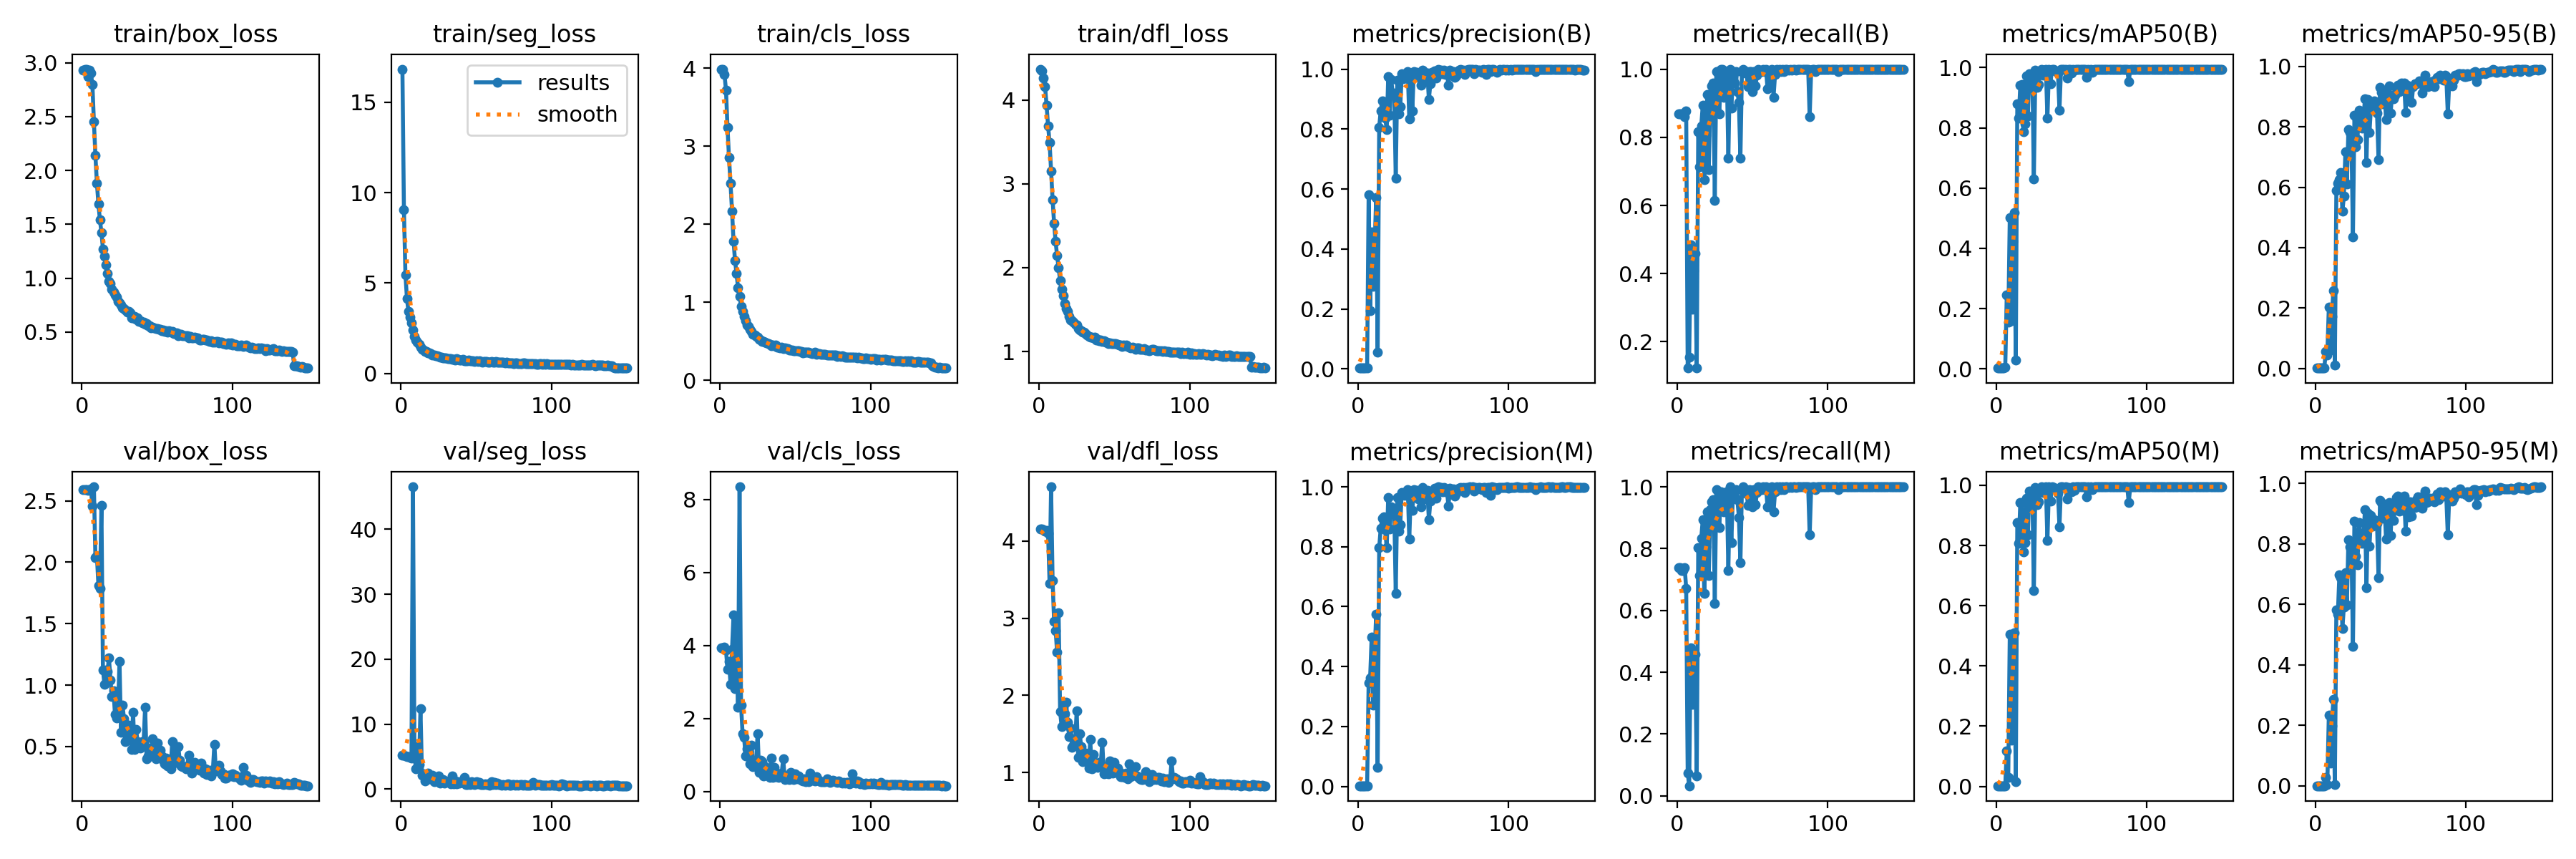

Values plotted in this chart, from the file beside it:
epoch, time, train/box_loss, train/seg_loss, train/cls_loss, train/dfl_loss, metrics/precision(B), metrics/recall(B), metrics/mAP50(B), metrics/mAP50-95(B), metrics/precision(M), metrics/recall(M), metrics/mAP50(M), metrics/mAP50-95(M), val/box_loss, val/seg_loss, val/cls_loss, val/dfl_loss, lr/pg0, lr/pg1, lr/pg2
1, 14.73, 2.932, 16.83, 3.987, 4.367, 0.0029, 0.8689, 0.00271, 0.00098, 0.00246, 0.7377, 0.00214, 0.00057, 2.591, 5.193, 3.935, 4.159, 0.0865, 0.0015, 0.0015
2, 26.52, 2.942, 9.048, 3.98, 4.35, 0.0029, 0.8689, 0.00271, 0.001, 0.00246, 0.7377, 0.00214, 0.00057, 2.59, 5.179, 3.935, 4.157, 0.07208, 0.00308, 0.00308
3, 38.44, 2.939, 5.463, 3.918, 4.265, 0.0029, 0.8689, 0.00271, 0.00099, 0.00243, 0.7295, 0.00211, 0.00057, 2.59, 5.109, 3.948, 4.151, 0.05764, 0.004638, 0.004638
4, 50.3, 2.872, 4.149, 3.717, 4.16, 0.0029, 0.8689, 0.00271, 0.00093, 0.00243, 0.7295, 0.00211, 0.00059, 2.586, 4.986, 3.87, 4.13, 0.04318, 0.006175, 0.006175
5, 62.13, 2.931, 3.431, 3.239, 3.938, 0.00287, 0.8607, 0.00302, 0.001, 0.00246, 0.7377, 0.00237, 0.00061, 2.591, 5.016, 3.341, 4.133, 0.02869, 0.007691, 0.007691
6, 74.04, 2.903, 3.111, 2.852, 3.691, 0.00292, 0.877, 0.00452, 0.00132, 0.00224, 0.6721, 0.00248, 0.00062, 2.599, 4.865, 3.56, 4.099, 0.01419, 0.009187, 0.009187
7, 85.85, 2.8, 2.777, 2.523, 3.495, 0.5812, 0.123, 0.2458, 0.05643, 0.3445, 0.07377, 0.1177, 0.0288, 2.458, 4.777, 2.941, 3.454, 0.009604, 0.009604, 0.009604
8, 97.67, 2.454, 2.395, 2.17, 3.151, 0.1945, 0.1557, 0.1545, 0.0447, 0.3634, 0.03279, 0.03067, 0.00438, 2.614, 46.52, 3.897, 4.702, 0.009538, 0.009538, 0.009538
9, 109.8, 2.139, 2.062, 1.785, 2.814, 0.4577, 0.4836, 0.5011, 0.2028, 0.4982, 0.4802, 0.5043, 0.2348, 2.039, 4.978, 4.847, 3.489, 0.009472, 0.009472, 0.009472
10, 123.6, 1.881, 1.855, 1.534, 2.53, 0.2761, 0.2951, 0.1592, 0.05975, 0.2712, 0.2951, 0.1528, 0.07498, 2.049, 3.156, 2.813, 2.963, 0.009406, 0.009406, 0.009406
11, 138.3, 1.688, 1.725, 1.366, 2.312, 0.4129, 0.4098, 0.4246, 0.1725, 0.4459, 0.4426, 0.4511, 0.1982, 1.812, 6.567, 4.644, 2.84, 0.00934, 0.00934, 0.00934
12, 152.6, 1.541, 1.611, 1.188, 2.142, 0.5715, 0.459, 0.5184, 0.2567, 0.5748, 0.459, 0.5094, 0.2863, 1.786, 3.793, 2.301, 2.563, 0.009274, 0.009274, 0.009274
13, 166.6, 1.424, 1.453, 1.076, 1.998, 0.05562, 0.123, 0.03024, 0.01066, 0.06364, 0.06557, 0.01501, 0.00448, 2.46, 12.35, 8.346, 3.072, 0.009208, 0.009208, 0.009208
14, 181.4, 1.271, 1.338, 0.9518, 1.843, 0.8059, 0.8169, 0.8794, 0.5885, 0.7966, 0.8024, 0.8766, 0.5813, 1.124, 2.094, 2.374, 1.791, 0.009142, 0.009142, 0.009142
15, 195.5, 1.206, 1.298, 0.8828, 1.742, 0.8606, 0.7131, 0.8335, 0.6132, 0.8606, 0.7131, 0.8083, 0.5685, 1.006, 2.376, 1.593, 1.595, 0.009076, 0.009076, 0.009076
16, 209.4, 1.12, 1.222, 0.8219, 1.667, 0.8944, 0.8335, 0.9427, 0.6254, 0.8944, 0.8335, 0.9427, 0.6966, 1.124, 1.286, 1.492, 1.855, 0.00901, 0.00901, 0.00901
17, 223.8, 1.041, 1.2, 0.7598, 1.575, 0.8927, 0.8934, 0.9433, 0.6495, 0.8986, 0.8934, 0.9418, 0.6878, 1.114, 1.775, 0.9685, 1.76, 0.008944, 0.008944, 0.008944
18, 238.3, 0.9679, 1.138, 0.7122, 1.51, 0.8375, 0.6757, 0.7871, 0.5202, 0.8558, 0.6557, 0.7797, 0.5207, 1.22, 2.462, 1.18, 1.911, 0.008878, 0.008878, 0.008878
19, 252.7, 0.9489, 1.125, 0.6924, 1.48, 0.7972, 0.8057, 0.8139, 0.5707, 0.7972, 0.8057, 0.8101, 0.5918, 1.04, 1.562, 1.1, 1.655, 0.008812, 0.008812, 0.008812
20, 267, 0.8972, 1.074, 0.6502, 1.419, 0.974, 0.9262, 0.9737, 0.7173, 0.9654, 0.918, 0.9581, 0.7048, 0.9058, 1.598, 0.7569, 1.47, 0.008746, 0.008746, 0.008746
21, 281.3, 0.8672, 1.023, 0.6253, 1.38, 0.846, 0.7049, 0.8398, 0.6107, 0.8587, 0.7131, 0.8361, 0.5978, 0.9547, 2.124, 1.271, 1.574, 0.00868, 0.00868, 0.00868
22, 295.6, 0.8461, 1.011, 0.5926, 1.372, 0.9651, 0.906, 0.9803, 0.7901, 0.9328, 0.9262, 0.9816, 0.8146, 0.7598, 1.115, 0.688, 1.325, 0.008614, 0.008614, 0.008614
23, 309.7, 0.8245, 0.9869, 0.5818, 1.351, 0.9181, 0.9508, 0.9727, 0.7814, 0.9181, 0.9508, 0.9715, 0.7899, 0.7304, 1.244, 0.7612, 1.351, 0.008548, 0.008548, 0.008548
24, 323.8, 0.7869, 0.9542, 0.56, 1.324, 0.9192, 0.959, 0.979, 0.7682, 0.9192, 0.959, 0.979, 0.8044, 0.7988, 1.266, 0.8382, 1.395, 0.008482, 0.008482, 0.008482
25, 337.7, 0.7736, 0.9285, 0.5546, 1.319, 0.6356, 0.6148, 0.6302, 0.4354, 0.6447, 0.623, 0.6503, 0.4607, 1.191, 2.007, 1.583, 1.802, 0.008416, 0.008416, 0.008416
26, 351.9, 0.749, 0.8782, 0.5301, 1.275, 0.9634, 0.9918, 0.9925, 0.8377, 0.9634, 0.9918, 0.9925, 0.8749, 0.6165, 0.9241, 0.5295, 1.2, 0.00835, 0.00835, 0.00835
27, 365.9, 0.7219, 0.8865, 0.5167, 1.257, 0.8513, 0.9387, 0.9356, 0.7333, 0.8513, 0.9387, 0.9354, 0.7582, 0.8368, 1.206, 0.8529, 1.504, 0.008284, 0.008284, 0.008284
28, 380, 0.7144, 0.8491, 0.5011, 1.246, 0.8744, 0.8689, 0.9435, 0.7577, 0.8744, 0.8689, 0.9442, 0.7313, 0.7245, 1.451, 0.8136, 1.339, 0.008218, 0.008218, 0.008218
29, 394.3, 0.7012, 0.8621, 0.4976, 1.234, 0.9838, 1, 0.9797, 0.8544, 0.982, 0.9836, 0.9794, 0.8694, 0.5382, 0.8884, 0.4352, 1.139, 0.008152, 0.008152, 0.008152
30, 408.5, 0.6867, 0.8699, 0.487, 1.229, 0.967, 1, 0.9933, 0.8496, 0.9754, 0.9757, 0.994, 0.8311, 0.5828, 1.281, 0.6853, 1.151, 0.008086, 0.008086, 0.008086
31, 422.8, 0.6885, 0.8072, 0.484, 1.214, 0.972, 0.918, 0.9755, 0.7964, 0.972, 0.918, 0.9755, 0.8012, 0.6727, 1.142, 0.6017, 1.252, 0.00802, 0.00802, 0.00802
32, 437, 0.6744, 0.7961, 0.4749, 1.201, 0.9754, 0.9733, 0.9913, 0.8301, 0.9754, 0.9733, 0.9913, 0.8312, 0.6284, 1.082, 0.5221, 1.214, 0.007954, 0.007954, 0.007954
33, 451.3, 0.6279, 0.8196, 0.4604, 1.179, 0.9913, 0.9836, 0.9946, 0.8933, 0.9913, 0.9836, 0.9946, 0.9119, 0.4739, 0.7693, 0.3828, 1.06, 0.007888, 0.007888, 0.007888
34, 465.9, 0.6285, 0.7895, 0.4474, 1.171, 0.8334, 0.7377, 0.832, 0.6816, 0.8264, 0.7295, 0.8162, 0.6551, 0.7787, 2.049, 0.9139, 1.425, 0.007822, 0.007822, 0.007822
35, 479.4, 0.644, 0.7738, 0.4514, 1.171, 0.9818, 1, 0.9946, 0.8902, 0.9818, 1, 0.9946, 0.9021, 0.4737, 0.774, 0.3811, 1.045, 0.007756, 0.007756, 0.007756
36, 491.2, 0.6194, 0.7542, 0.4439, 1.163, 0.8605, 0.8852, 0.9456, 0.7825, 0.9213, 0.8197, 0.9475, 0.7911, 0.6413, 1.226, 0.6609, 1.231, 0.00769, 0.00769, 0.00769
37, 503.7, 0.6335, 0.7988, 0.4481, 1.176, 0.9917, 0.9788, 0.9947, 0.8665, 0.9917, 0.9788, 0.9946, 0.8928, 0.5411, 0.811, 0.4146, 1.094, 0.007624, 0.007624, 0.007624
38, 518.2, 0.5951, 0.7784, 0.4222, 1.14, 0.9776, 0.959, 0.9936, 0.877, 0.9753, 0.9705, 0.9938, 0.8574, 0.5261, 1.144, 0.4468, 1.096, 0.007558, 0.007558, 0.007558
39, 533.2, 0.6056, 0.7465, 0.4271, 1.15, 0.9891, 0.9918, 0.9893, 0.8854, 0.9891, 0.9918, 0.9893, 0.8809, 0.4891, 0.895, 0.3784, 1.064, 0.007492, 0.007492, 0.007492
40, 548.2, 0.5837, 0.753, 0.4148, 1.13, 0.9725, 0.9344, 0.9875, 0.8626, 0.959, 0.9578, 0.9884, 0.864, 0.5392, 1.001, 0.4374, 1.136, 0.007426, 0.007426, 0.007426
41, 563.2, 0.5891, 0.7873, 0.4212, 1.136, 0.9881, 0.9016, 0.9809, 0.8462, 0.9881, 0.9016, 0.9746, 0.8676, 0.5333, 0.9937, 0.5094, 1.116, 0.00736, 0.00736, 0.00736
42, 577.9, 0.5731, 0.6995, 0.4102, 1.12, 0.9472, 0.7377, 0.8581, 0.6926, 0.9341, 0.7541, 0.8618, 0.6882, 0.8215, 1.79, 0.9029, 1.396, 0.007294, 0.007294, 0.007294
43, 592.1, 0.5797, 0.7019, 0.4128, 1.131, 0.9974, 0.9918, 0.995, 0.9303, 0.9974, 0.9918, 0.995, 0.9428, 0.4019, 0.6665, 0.3215, 0.985, 0.007228, 0.007228, 0.007228
44, 606.3, 0.5582, 0.7093, 0.4027, 1.112, 0.9887, 1, 0.9949, 0.9143, 0.9887, 1, 0.9949, 0.9357, 0.4212, 0.6807, 0.3422, 0.9956, 0.007162, 0.007162, 0.007162
45, 620.7, 0.5593, 0.72, 0.4028, 1.109, 0.9679, 0.9875, 0.9939, 0.8772, 0.9598, 0.9793, 0.9927, 0.8847, 0.4854, 0.9893, 0.4106, 1.071, 0.007096, 0.007096, 0.007096
46, 633.6, 0.538, 0.6987, 0.3868, 1.093, 0.9877, 0.9918, 0.995, 0.9193, 0.9877, 0.9918, 0.995, 0.9241, 0.4211, 0.68, 0.332, 0.9848, 0.00703, 0.00703, 0.00703
47, 647.3, 0.5419, 0.7053, 0.3876, 1.103, 0.899, 0.9486, 0.9663, 0.8233, 0.8912, 0.9404, 0.9556, 0.815, 0.5656, 1.128, 0.5175, 1.155, 0.006964, 0.006964, 0.006964
48, 661.5, 0.5361, 0.6817, 0.3891, 1.097, 0.952, 0.9918, 0.9935, 0.8976, 0.952, 0.9918, 0.9929, 0.8915, 0.4658, 0.9059, 0.3877, 1.035, 0.006898, 0.006898, 0.006898
49, 676.2, 0.5336, 0.6654, 0.3826, 1.093, 0.99, 0.9918, 0.995, 0.9359, 0.9819, 0.9836, 0.9912, 0.9354, 0.4006, 0.7432, 0.3377, 0.9948, 0.006832, 0.006832, 0.006832
50, 689.4, 0.5333, 0.6806, 0.3805, 1.092, 0.9731, 0.9344, 0.9811, 0.8457, 0.9731, 0.9344, 0.9786, 0.8283, 0.5274, 1.206, 0.4781, 1.129, 0.006766, 0.006766, 0.006766
51, 702.5, 0.5223, 0.6532, 0.3763, 1.092, 0.9951, 0.9918, 0.995, 0.9046, 0.9951, 0.9918, 0.995, 0.9255, 0.4434, 0.838, 0.3431, 1.002, 0.0067, 0.0067, 0.0067
52, 716.4, 0.5222, 0.6852, 0.3792, 1.089, 0.9695, 0.9508, 0.9907, 0.8929, 0.9611, 0.9426, 0.9844, 0.8784, 0.4697, 1.039, 0.4279, 1.056, 0.006634, 0.006634, 0.006634
53, 730.8, 0.5129, 0.6508, 0.3725, 1.077, 1, 0.9823, 0.9948, 0.9044, 1, 0.9823, 0.9948, 0.9188, 0.4238, 0.7457, 0.3634, 1.014, 0.006568, 0.006568, 0.006568
54, 745, 0.5188, 0.6201, 0.3705, 1.082, 0.9942, 1, 0.995, 0.928, 0.9942, 1, 0.995, 0.9525, 0.3909, 0.6918, 0.3008, 0.9423, 0.006502, 0.006502, 0.006502
55, 758, 0.5045, 0.6447, 0.3543, 1.064, 0.9967, 0.9918, 0.995, 0.9375, 0.9967, 0.9918, 0.995, 0.9571, 0.3589, 0.6982, 0.2995, 0.9423, 0.006436, 0.006436, 0.006436
56, 771.7, 0.5112, 0.6604, 0.361, 1.076, 0.9841, 0.9918, 0.9948, 0.918, 0.9841, 0.9918, 0.9948, 0.9074, 0.409, 0.8435, 0.3428, 0.9835, 0.00637, 0.00637, 0.00637
57, 786, 0.4993, 0.6542, 0.3604, 1.068, 0.9968, 1, 0.995, 0.9462, 0.9968, 1, 0.995, 0.9434, 0.3417, 0.7005, 0.2774, 0.9349, 0.006304, 0.006304, 0.006304
58, 800.1, 0.5141, 0.612, 0.3634, 1.075, 0.9826, 0.9918, 0.9948, 0.9248, 0.9826, 0.9918, 0.9948, 0.9112, 0.3925, 0.8447, 0.3214, 0.9893, 0.006238, 0.006238, 0.006238
59, 813.2, 0.4983, 0.6283, 0.3645, 1.064, 0.9878, 1, 0.995, 0.9457, 0.9878, 1, 0.995, 0.9575, 0.319, 0.5685, 0.2749, 0.9208, 0.006172, 0.006172, 0.006172
60, 825.7, 0.5015, 0.6439, 0.3549, 1.057, 0.9455, 0.9426, 0.9674, 0.8478, 0.9357, 0.9344, 0.9622, 0.8417, 0.5413, 1.122, 0.5029, 1.112, 0.006106, 0.006106, 0.006106
... 90 more rows
